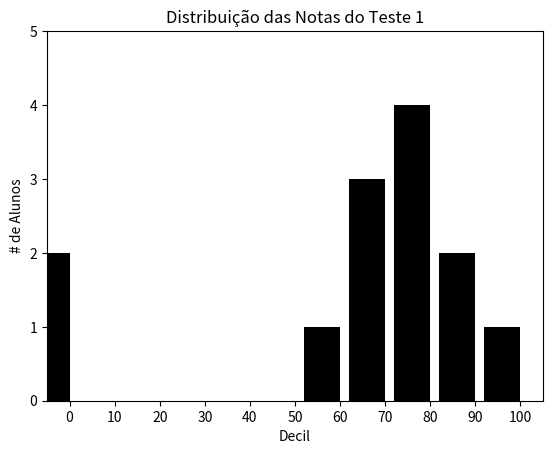

Generate this figure with matplotlib:
from matplotlib import pyplot as plt
from collections import Counter

grades = [83,95,91,87,70,0,85,82,100,67,73,77,0]
# é definida uma função lambda chamada decile; essa função arredonda cada 
# nota para o decil correspondente, ou seja, cada nota é arredondada para 
# o múltiplo de 10 mais próximo (por exemplo, 87 seria arredondado para 80)
decile = lambda grade: grade // 10 * 10

# cria um histograma usando a função Counter. A expressão 'decile(grade) for 
# grade in grades' aplica a função decile a cada nota da lista grades, criando 
# assim uma lista com os valores dos decis de cada nota. O Counter conta a 
# ocorrência de cada valor de decil, resultando em um dicionário que mapeia o 
# decil para a contagem de notas correspondentes.
histogram = Counter(decile(grade) for grade in grades)

print([decile(grade) for grade in grades])        # [80, 90, 90, 80, 70, 0, 80, 80, 100, 60, 70, 70, 0]
print(Counter(decile(grade) for grade in grades)) # Counter({80: 4, 70: 3, 90: 2, 0: 2, 100: 1, 60: 1})

plt.bar([x - 4 for x in histogram.keys()],  # move cada barra para a esquerda em 4
         histogram.values(),                # dá para cada barra sua altura correta
         8,                                 # dá para cada barra a largura de 8
         color='black')                     # define a cor das barras como sendo preta

plt.axis([-5, 105, 0, 5]) # eixo x de –5 até 105, eixo y de 0 até 5
plt.xticks([10 * i for i in range(11)]) # rótulos do eixo x em 0, 10, …, 100
plt.xlabel("Decil")
plt.ylabel("# de Alunos")
plt.title("Distribuição das Notas do Teste 1")
plt.show()